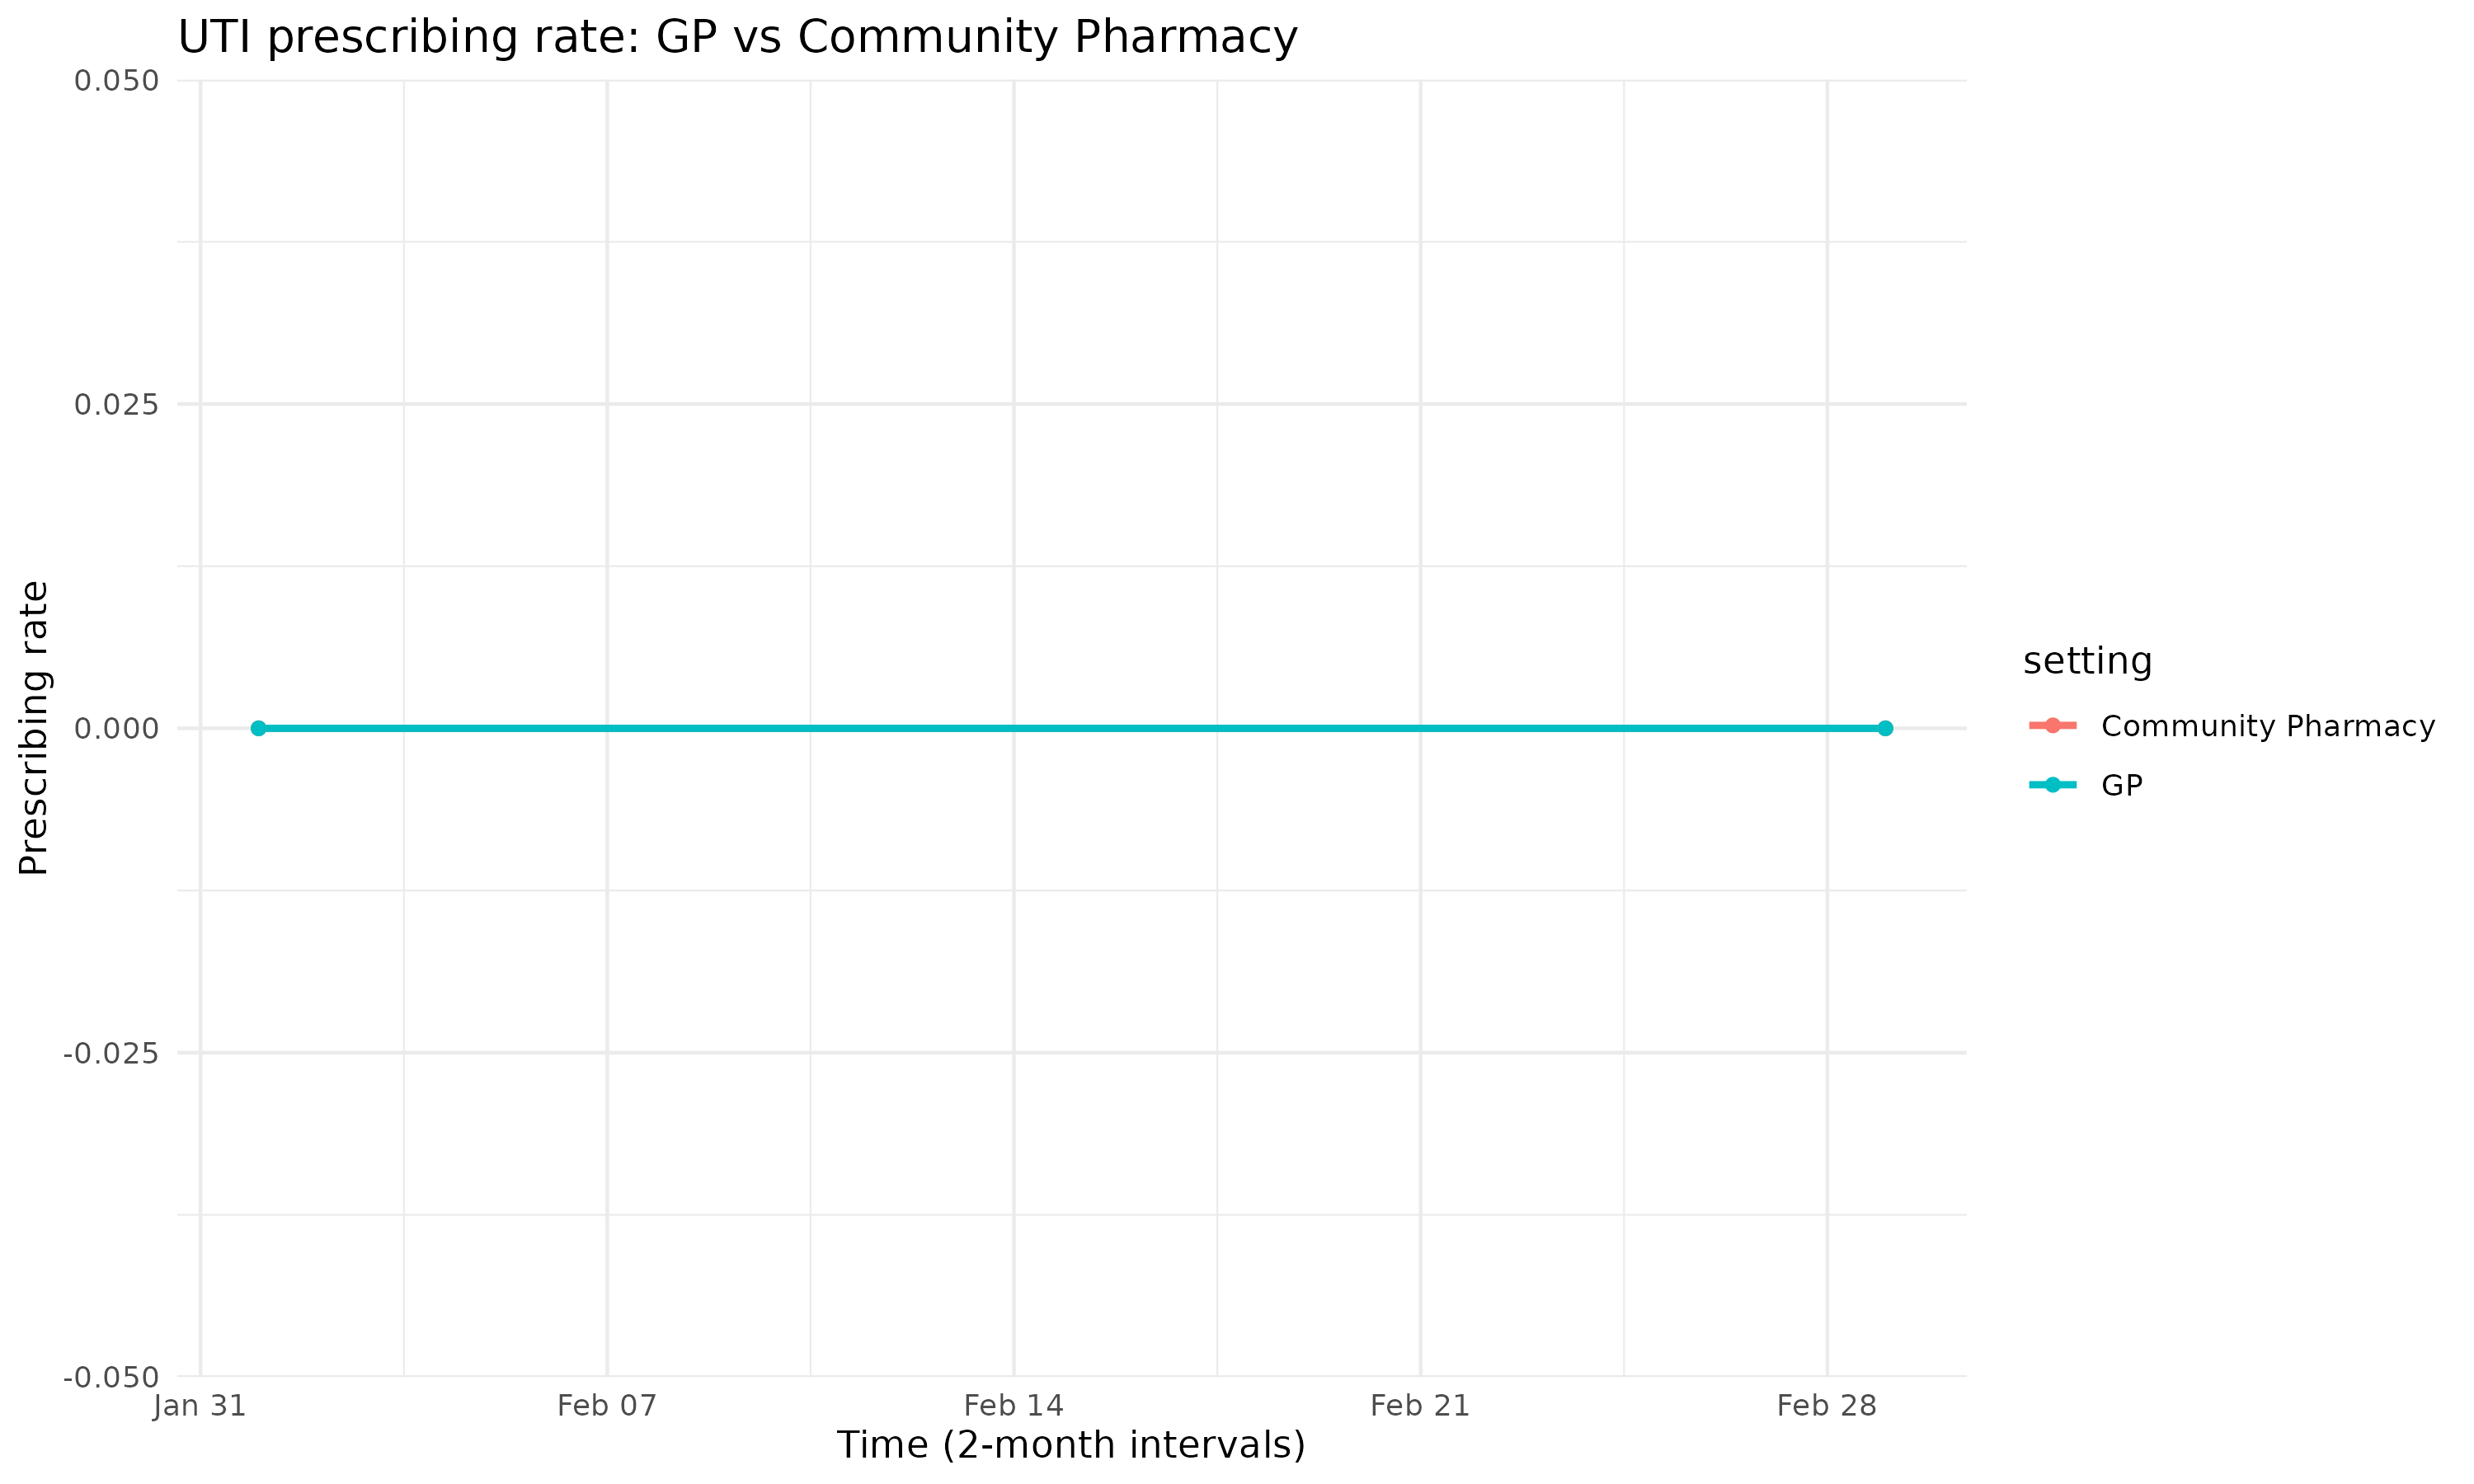

Reproduce this figure in R.
library(tidyverse)
library(lubridate)
library(here)
# 1. Read the data
df_input<- read_csv(here("results_Arnaud", "measures_Arnaud.csv"))
#df_input <- read_csv(here::here("results_Arnaud", "measures_Arnaud.csv"))
df <- as.data.frame(df_input) 

df_uti <- df %>%
  filter(
    str_detect(measure, "gp_prescribing_rate_uti|pf_prescribing_rate_uti")
  )

# Clean labels for plotting
df_plot <- df_uti %>%
  mutate(
    setting = case_when(
      str_detect(measure, "^gp_") ~ "GP",
      str_detect(measure, "^pf_") ~ "Community Pharmacy",
      TRUE ~ "Other"
    ),
    interval_start = as.Date(interval_start)
  ) %>%
  group_by(setting, interval_start) %>%
  summarise(
    prescription_rate = mean(ratio, na.rm = TRUE),
    .groups = "drop"
  )

# Plot
p <- ggplot(df_plot, aes(x = interval_start, y = prescription_rate, color = setting)) +
  geom_line(linewidth = 1) +
  geom_point() +
  labs(
    title = "UTI prescribing rate: GP vs Community Pharmacy",
    x = "Time (2-month intervals)",
    y = "Prescribing rate"
  ) +
  theme_minimal()

ggsave("results_Arnaud/gp_prescribing_rate_uti.png", p, width = 10, height = 6)
